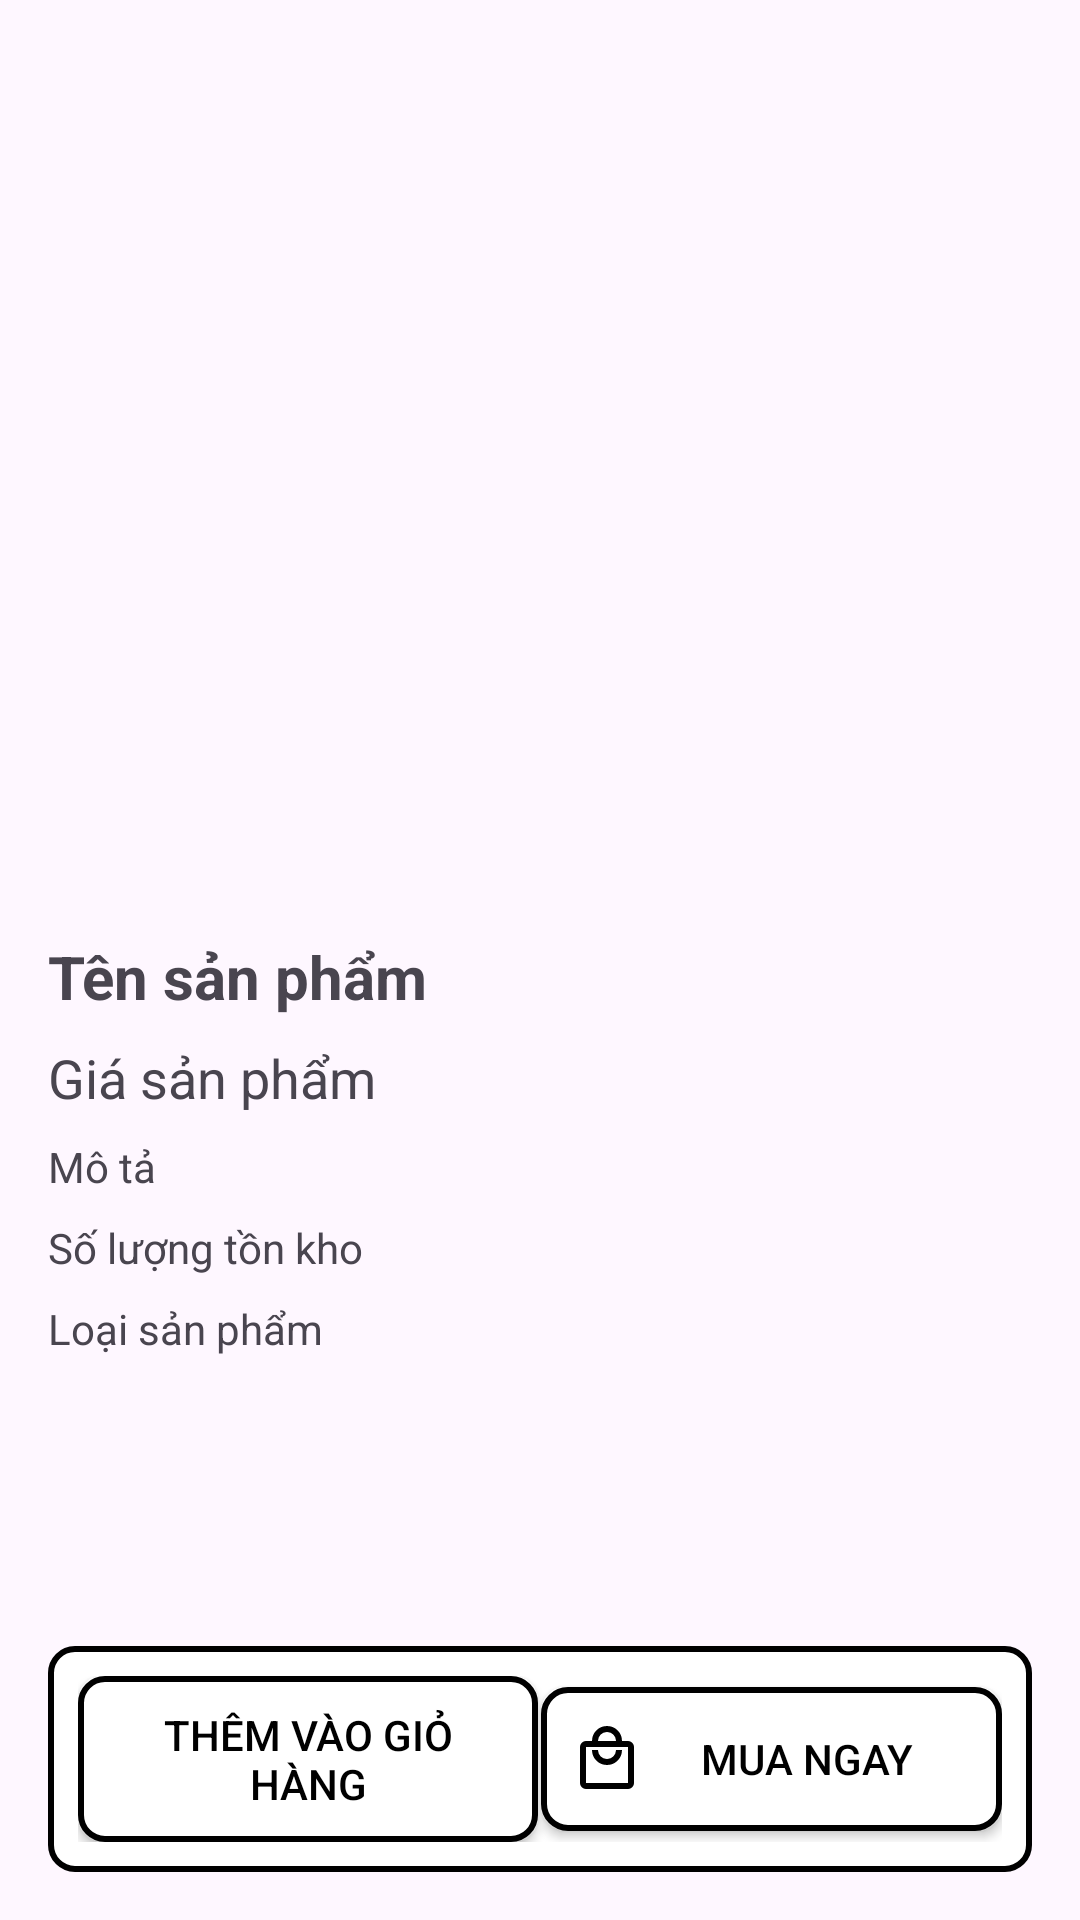

Write the Android layout XML for this screen, with the resource values it uses.
<!-- AndroidManifest.xml: application theme Theme.BTL_Android -->
<!-- res/layout/activity_product_detail.xml -->
<RelativeLayout xmlns:android="http://schemas.android.com/apk/res/android"
    android:layout_width="match_parent"
    android:layout_height="match_parent"
    android:padding="16dp">

    <androidx.appcompat.widget.Toolbar
        android:id="@+id/toolbar"
        android:layout_width="match_parent"
        android:layout_height="?attr/actionBarSize"
        android:theme="@style/ThemeOverlay.AppCompat.ActionBar"
        android:elevation="4dp"
        android:title="@string/order_details"
        android:navigationIcon="@drawable/ic_back" />

    
    <ImageView
        android:id="@+id/productImageView"
        android:layout_width="match_parent"
        android:layout_height="200dp"
        android:scaleType="centerInside"
        android:layout_below="@id/toolbar"
        android:layout_marginTop="16dp" />


    
    <TextView
        android:id="@+id/productNameTextView"
        android:layout_width="wrap_content"
        android:layout_height="wrap_content"
        android:text="@string/ProductName"
        android:textSize="20sp"
        android:textStyle="bold"
        android:layout_below="@id/productImageView"
        android:layout_marginTop="16dp" />

    
    <TextView
        android:id="@+id/productPriceTextView"
        android:layout_width="wrap_content"
        android:layout_height="wrap_content"
        android:text="@string/ProductPrice"
        android:textSize="18sp"
        android:layout_below="@id/productNameTextView"
        android:layout_marginTop="8dp" />

    
    <TextView
        android:id="@+id/productDescriptionTextView"
        android:layout_width="wrap_content"
        android:layout_height="wrap_content"
        android:text="@string/Describe"
        android:layout_below="@id/productPriceTextView"
        android:layout_marginTop="8dp" />

    
    <TextView
        android:id="@+id/productStockTextView"
        android:layout_width="wrap_content"
        android:layout_height="wrap_content"
        android:text="@string/InventoryQuantity"
        android:layout_below="@id/productDescriptionTextView"
        android:layout_marginTop="8dp" />

    
    <TextView
        android:id="@+id/productCategoryTextView"
        android:layout_width="wrap_content"
        android:layout_height="wrap_content"
        android:text="@string/ProductType"
        android:layout_below="@id/productStockTextView"
        android:layout_marginTop="8dp" />

    
    <LinearLayout
        android:layout_width="match_parent"
        android:layout_height="wrap_content"
        android:orientation="horizontal"
        android:gravity="center"
        android:layout_alignParentBottom="true"
        android:layout_marginTop="16dp"
        android:background="@drawable/button_border">

        <Button
            android:id="@+id/buttonAddToCart"
            android:layout_width="0dp"
            android:layout_height="wrap_content"
            android:layout_weight="1"
            android:text="@string/AddToCart"
            android:textColor="@android:color/black"
            android:background="@drawable/button_border"
            android:drawableLeft="@drawable/ic_cart"
            android:drawablePadding="8dp"
            android:padding="10dp"/>

        <View
            android:layout_width="1dp"
            android:layout_height="match_parent" />

        <Button
            android:id="@+id/buttonBuy"
            android:layout_width="0dp"
            android:layout_height="wrap_content"
            android:layout_weight="1"
            android:text="@string/BuyNow"
            android:textColor="@android:color/black"
            android:background="@drawable/button_border"
            android:drawableLeft="@drawable/ic_buy"
            android:padding="10dp" />
    </LinearLayout>
</RelativeLayout>
<!-- resources referenced by this layout -->
<resources>
  <!-- drawable button_border (drawable) -->
  <shape xmlns:android="http://schemas.android.com/apk/res/android">
      
      <solid android:color="@android:color/white"/>
  
      
      <stroke
          android:width="2dp"
          android:color="@android:color/black" />
  
      
      <corners android:radius="8dp" />
  
      
      <padding
          android:left="10dp"
          android:top="10dp"
          android:right="10dp"
          android:bottom="10dp" />
  </shape>
  <!-- drawable ic_buy (drawable) -->
  <vector xmlns:android="http://schemas.android.com/apk/res/android"
      android:width="24dp"
      android:height="24dp"
      android:viewportWidth="960"
      android:viewportHeight="960">
    <path
        android:pathData="M200,880q-33,0 -56.5,-23.5T120,800v-480q0,-33 23.5,-56.5T200,240h80q0,-83 58.5,-141.5T480,40q83,0 141.5,58.5T680,240h80q33,0 56.5,23.5T840,320v480q0,33 -23.5,56.5T760,880L200,880ZM200,800h560v-480L200,320v480ZM480,560q83,0 141.5,-58.5T680,360h-80q0,50 -35,85t-85,35q-50,0 -85,-35t-35,-85h-80q0,83 58.5,141.5T480,560ZM360,240h240q0,-50 -35,-85t-85,-35q-50,0 -85,35t-35,85ZM200,800v-480,480Z"
        android:fillColor="#000000"/>
  </vector>
  <string name="AddToCart">Thêm vào giỏ hàng</string>
  <string name="BuyNow">Mua ngay</string>
  <string name="Describe">Mô tả</string>
  <string name="InventoryQuantity">Số lượng tồn kho</string>
  <string name="ProductName">Tên sản phẩm</string>
  <string name="ProductPrice">Giá sản phẩm</string>
  <string name="ProductType">Loại sản phẩm</string>
  <string name="order_details">Chi tiết đơn hàng</string>
  <style name="Theme.BTL_Android" parent="Base.Theme.BTL_Android" />
  <style name="Base.Theme.BTL_Android" parent="Theme.Material3.DayNight.NoActionBar">
          
          
          <item name="colorPrimary">#1565C0</item>
          <item name="colorOnPrimary">#FFFFFF</item>
          <item name="colorPrimaryContainer">#D6E4FF</item>
          <item name="colorOnPrimaryContainer">#0D47A1</item>
          <item name="colorSecondary">#FFB300</item>
          <item name="colorOnSecondary">#1A1A1A</item>
          <item name="android:statusBarColor">#00000000</item>
      </style>
</resources>
